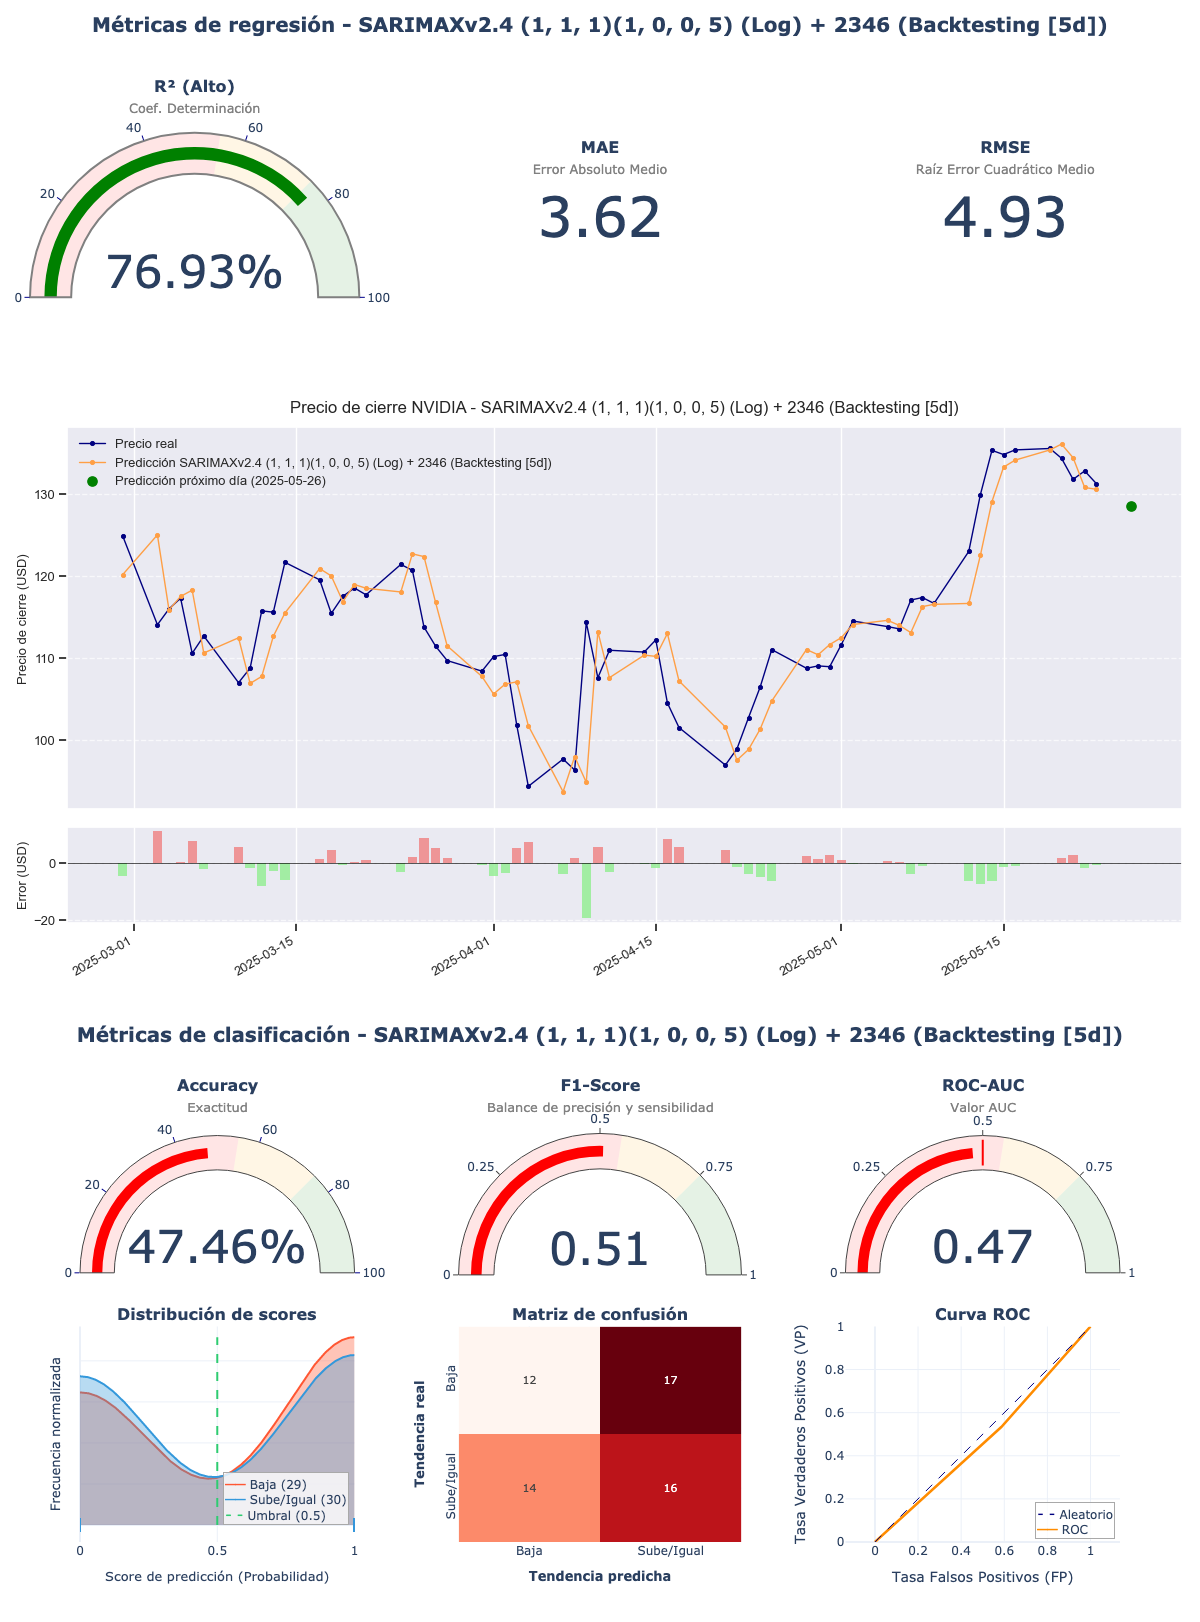

Source data for this figure (header and first rows):
model_title; model_hash; r2; mae; rmse; accuracy; f1_score; roc_auc; irb_regr; irb_clas; irb_total
SARIMAXv2.4 (1, 1, 1)(1, 0, 0, 5) (Log) …; 6a4ed027; 0,7693; 3,6164; 4,9263; 0,4746; 0,5079; 0,4736; 0,9287; 0,9233; 0,9257
